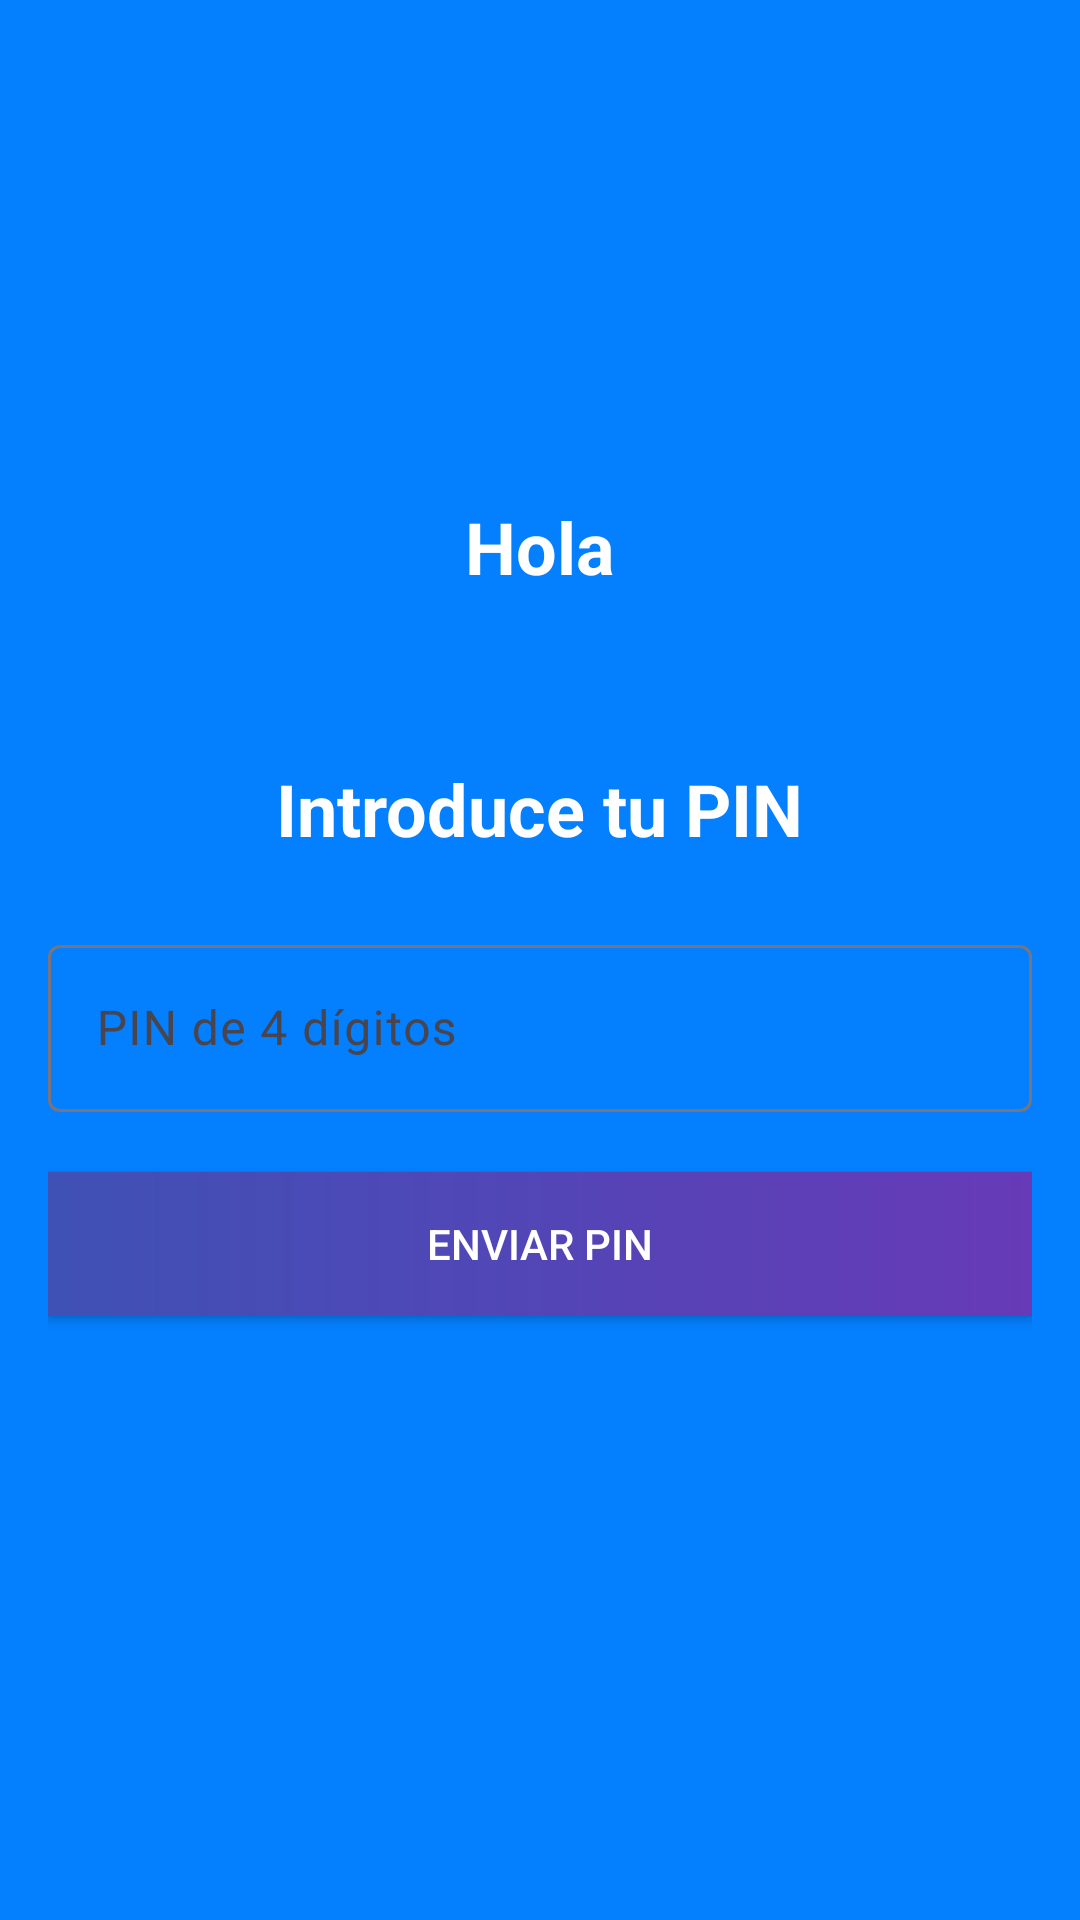

Android layout source for this screen:
<!-- AndroidManifest.xml: application theme Theme.ProductosOnlineAGG -->
<!-- res/layout/activity_pin.xml -->
<?xml version="1.0" encoding="utf-8"?>
<LinearLayout xmlns:android="http://schemas.android.com/apk/res/android"
    android:layout_width="match_parent"
    android:layout_height="match_parent"
    xmlns:app="http://schemas.android.com/apk/res-auto"
    android:orientation="vertical"
    android:padding="16dp"
    android:background="@color/blue"
    android:id="@+id/main">

    <TextView
        android:layout_width="wrap_content"
        android:layout_height="wrap_content"
        android:id="@+id/tituloPin"
        android:text="Hola"
        android:textSize="24sp"
        android:textStyle="bold"
        android:textColor="@android:color/white"
        android:layout_marginBottom="55dp"
        android:layout_gravity="center"
        android:layout_marginTop="150dp"/>

    <TextView
        android:layout_width="wrap_content"
        android:layout_height="wrap_content"
        android:text="Introduce tu PIN"
        android:textSize="24sp"
        android:textStyle="bold"
        android:textColor="@android:color/white"
        android:layout_marginBottom="24dp"
        android:layout_gravity="center"/>

    <com.google.android.material.textfield.TextInputLayout
        android:layout_width="match_parent"
        android:layout_height="wrap_content"
        android:background="@drawable/edit_text_background"
        app:endIconMode="clear_text"
        android:layout_marginBottom="20dp">

        <com.google.android.material.textfield.TextInputEditText
            android:id="@+id/pin"
            android:layout_width="match_parent"
            android:layout_height="wrap_content"
            android:inputType="numberPassword"
            android:maxLength="4"
            android:hint="PIN de 4 dígitos" />
    </com.google.android.material.textfield.TextInputLayout>


    <Button
        android:id="@+id/enviarPin"
        android:layout_width="match_parent"
        android:layout_height="wrap_content"
        android:text="Enviar PIN"
        android:padding="12dp"
        app:backgroundTint="@null"
        android:background="@drawable/custom_button"
        android:textColor="@color/white" />

</LinearLayout>
<!-- resources referenced by this layout -->
<resources>
  <color name="blue">#047ffd</color>
  <color name="white">#FFFFFFFF</color>
  <!-- drawable custom_button (drawable) -->
  <?xml version="1.0" encoding="utf-8"?>
  <shape xmlns:android="http://schemas.android.com/apk/res/android">
      <gradient
          android:startColor="#3F51B5"
          android:endColor="#673AB7"
          android:angle="0"
          />
  </shape>
  <style name="Theme.ProductosOnlineAGG" parent="Base.Theme.ProductosOnlineAGG" />
  <style name="Base.Theme.ProductosOnlineAGG" parent="Theme.Material3.DayNight.NoActionBar">
          
          
      </style>
</resources>
